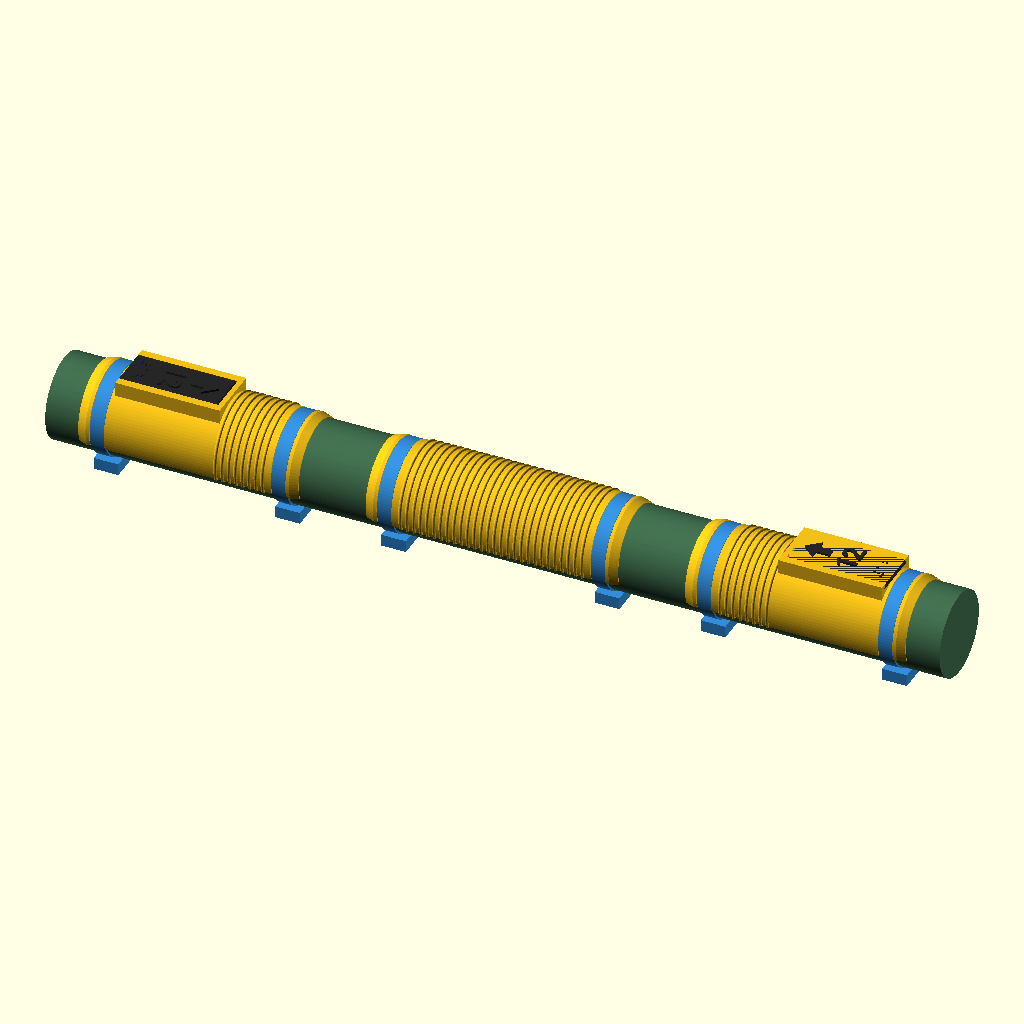
Cell 1: rendered with the file's own defaults.
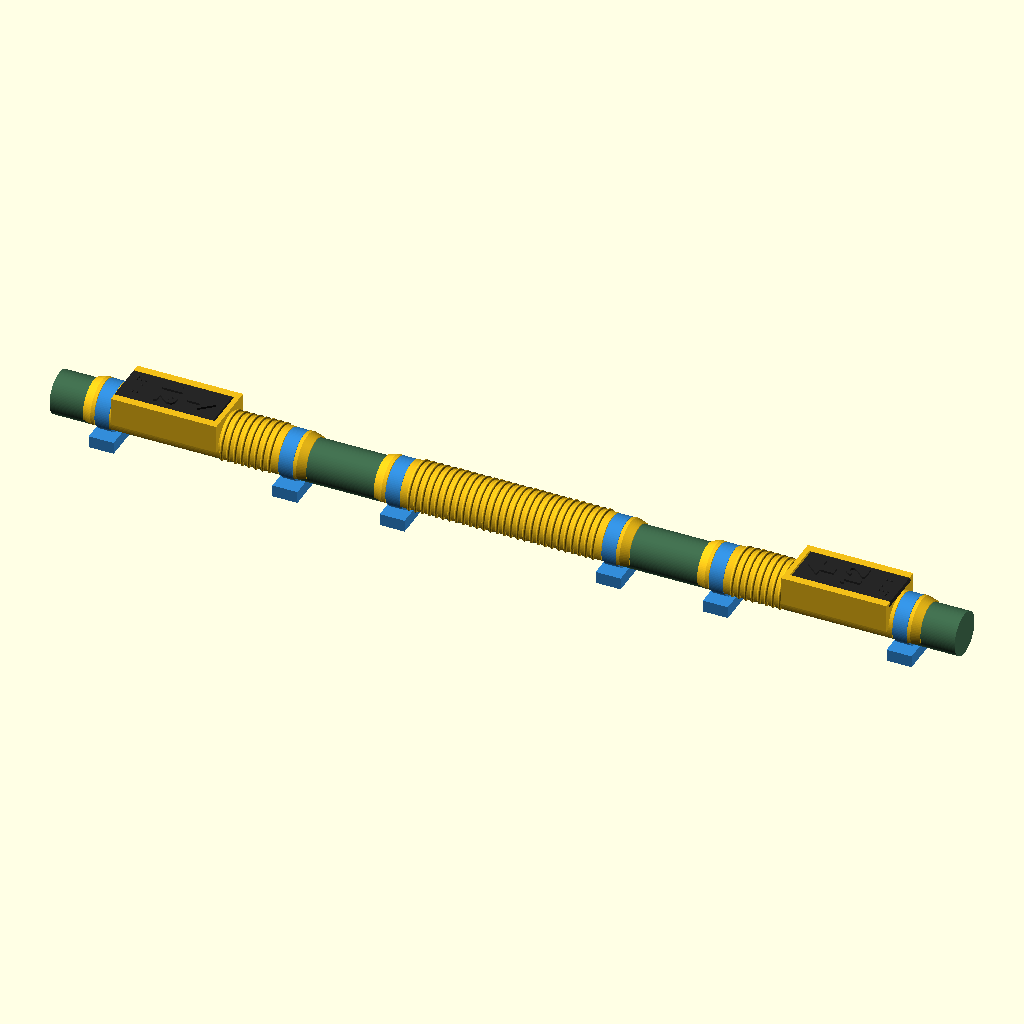
Cell 2 — diametro_tubo set to 25, the other parameters unchanged.
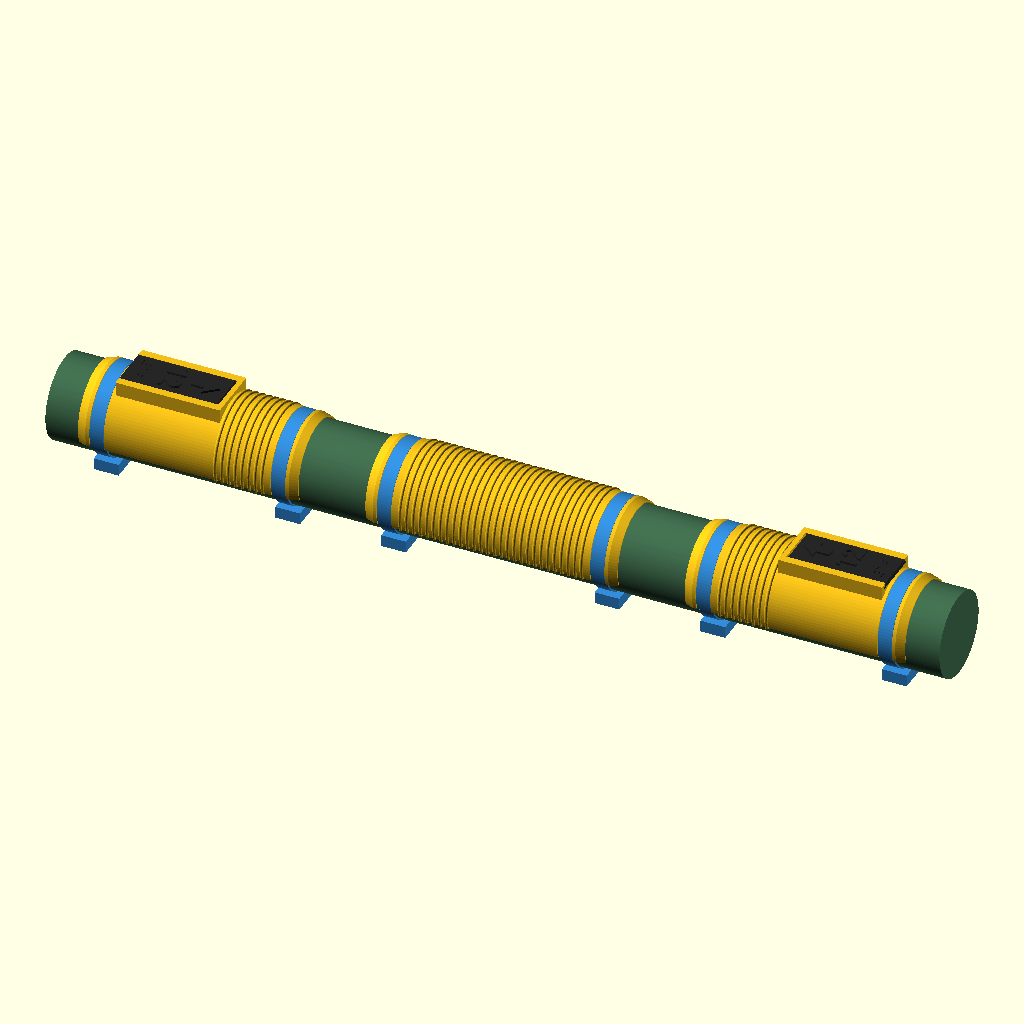
Cell 3: folga = 1.5 (everything else at default).
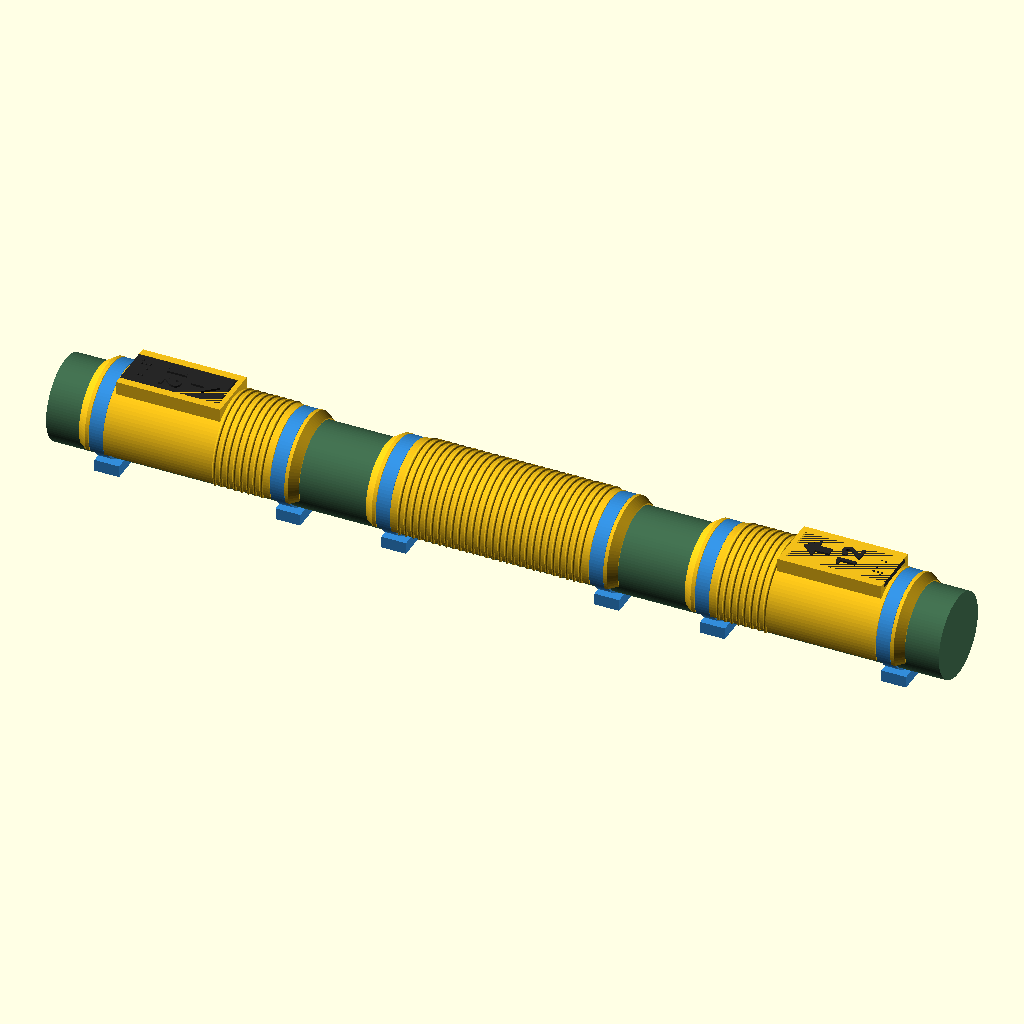
Cell 4 — parede set to 4, the other parameters unchanged.
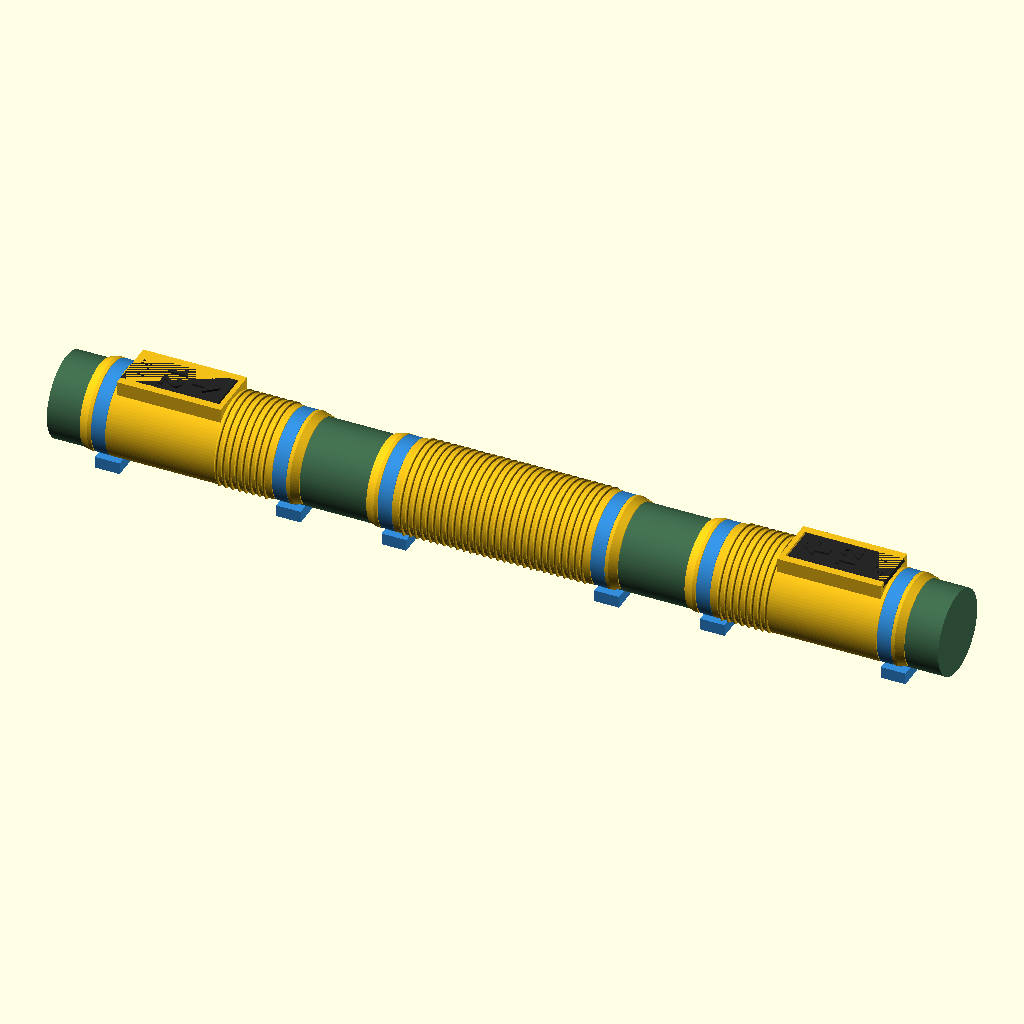
Cell 5: the same model with abraco = 250.
All cells are drawn from the same view direction (rotation 55°, 0°, 25°, orthographic, colour scheme Cornfield), but the view is re-fitted for each cell, so position and scale can differ between cells as well as the parameter.
OpenSCAD source file cad/kit_pega_tatil.scad:
// =====================================================
// KIT DE PEGA TÁTIL PARA CORRIMÃO
// Capas impressas em 3D que encaixam por pressão (formato "C")
// em qualquer corrimão redondo, sem obra e sem ferramenta.
//   - Terminal: vai nas duas pontas. Tem a plaquinha tátil com
//     seta, número de degraus em relevo e em braille (NBR 9050).
//   - Pega de meio: atrito e apoio ao longo do corrimão.
// Cada peça é presa por 2 abraçadeiras, que impedem o giro.
// Meça o tubo (gabarito de diâmetro) e digite o valor abaixo.
//
// Projeto: FIAP Global Solution 2026.2, Maker Lab
// Abraçadeira recomendada (não incluída, baixar à parte):
//   "Improved Reusable Zip Ties", Doug Joseph (design8studio)
//   printables.com/model/935485 - CC BY-NC 4.0 - versão de 252 mm
// Todas as medidas em milímetros.
// =====================================================

/* [O que gerar] */

// kit = tudo montado (para ver); terminal, placa e pega = para imprimir
parte = "kit"; // [kit, terminal, placa, pega]

/* [Tubo do corrimão] */

// Diâmetro do tubo, em mm (meça com o gabarito de diâmetro)
diametro_tubo = 50; // [25:0.5:70]

// Folga entre a peça e o tubo, em mm
folga = 0.5; // [0.2:0.1:1.5]

// Espessura da parede da capa, em mm
parede = 2; // [1.6:0.2:4]

// Quanto a peça abraça o tubo, em graus (ajuste depois do teste de encaixe)
abraco = 220; // [190:5:250]

/* [Plaquinha tátil] */

// Número de degraus da escada (aparece em relevo e em braille)
numero_degraus = 12; // [1:1:99]

// Fonte do número em relevo
fonte = "Roboto:style=Bold"; // font

// Folga do trilho da plaquinha, em mm (aumente se ficar justo)
folga_trilho = 0.25; // [0.1:0.05:0.6]

/* [Pega de meio] */

// Comprimento da pega de meio, em mm (menor que o vão entre os postes)
comprimento_pega = 150; // [80:5:300]

/* [Abraçadeira] */

// Largura do canal, em mm. Padrão: abraçadeira reutilizável de 8,3 mm + folga. Aceita nylon comum de até 8,5 mm.
largura_abracadeira = 8.8; // [3:0.1:12]

// Profundidade do canal, em mm
profundidade_canal = 1.2; // [0.6:0.1:2]

// Mostrar as abraçadeiras na vista "kit" (só ilustração, não vai para o STL)
mostrar_abracadeiras = true;

/* [Hidden] */

// ---------- MEDIDAS FIXAS ----------

chanfro = 5;             // borda com rampa nas duas pontas de cada peça
zona_abracadeira = 13;   // trecho de cada canal de abraçadeira
passo_textura = 4;       // distância entre um anel e o próximo
altura_textura = 1;      // quanto cada anel salta (igual em todo o kit)

comprimento_placa = 58;  // trecho do trilho com a plaquinha (terminal)
comprimento_textura = 33;// trecho com anéis no terminal

placa_base = 28;         // largura embaixo (encaixe)
placa_topo = 24;         // largura em cima
placa_espessura = 3;     // altura do encaixe
relevo = 1.2;            // altura do número e da seta
braille_diametro = 1.5;  // NBR 9050: 1,2 a 2,0 mm
braille_altura = 0.7;    // NBR 9050: 0,6 a 0,8 mm
braille_ponto = 2.5;     // distância entre pontos da mesma cela
braille_cela = 6.5;      // distância entre uma cela e a próxima

// ---------- CÁLCULOS ----------

r_int = (diametro_tubo + folga) / 2;
r_ext = r_int + parede;
inicio = 270 + (360 - abraco) / 2;   // abertura do "C" para baixo (-Y)

// Terminal, da ponta do tubo para a escada:
// borda | abraçadeira 1 | plaquinha | textura | abraçadeira 2 | borda
t_abracadeira1 = chanfro;
t_trilho0 = t_abracadeira1 + zona_abracadeira;
t_trilho1 = t_trilho0 + comprimento_placa + 1;
t_textura0 = t_trilho1 + 3;
t_textura1 = t_textura0 + comprimento_textura;
t_abracadeira2 = t_textura1;
comprimento_terminal = t_abracadeira2 + zona_abracadeira + chanfro;

topo_apoio = r_ext + 2.5;            // topo plano do apoio da plaquinha
fundo_trilho = topo_apoio - placa_espessura;
largura_apoio = placa_base + 6;

// Pega de meio: borda | abraçadeira | textura | abraçadeira | borda
p_abracadeira1 = chanfro;
p_textura0 = p_abracadeira1 + zona_abracadeira;
p_abracadeira2 = comprimento_pega - chanfro - zona_abracadeira;
p_textura1 = p_abracadeira2;

echo(str("Comprimento do terminal: ", comprimento_terminal, " mm"));
echo(str("Comprimento da pega de meio: ", comprimento_pega, " mm"));

// A NBR 9050 (4.6.5) pede corrimão com 30 a 45 mm de diâmetro.
// O kit é uma capa fina: em tubos grossos ele passa desse limite.
diametro_externo = 2 * (r_ext + altura_textura);
echo(str("Diâmetro externo com o kit: ", diametro_externo, " mm"));
if (diametro_externo > 45)
    echo(str("ATENÇÃO: ", diametro_externo, " mm passa do máximo de 45 mm da NBR 9050. ",
             "O kit melhora atrito e sinalização, mas não corrige o diâmetro do tubo."));

$fn = 96;

// ---------- BASE COMUM ÀS DUAS PEÇAS ----------

module em_c() {
    rotate([0, 0, inicio])
        rotate_extrude(angle = abraco)
            children();
}

// Parede reta no meio e uma rampa igual em cada ponta
module parede_c(L) {
    em_c() polygon([
        [r_int, 0], [r_int + 0.6, 0], [r_ext, chanfro],
        [r_ext, L - chanfro], [r_int + 0.6, L], [r_int, L]
    ]);
}

module anel(z) {
    translate([0, 0, z])
        em_c()
            translate([r_ext - 0.2, 0])
                scale([altura_textura + 0.2, 1])
                    circle(r = 1, $fn = 24);
}

module canal_abracadeira(z_zona) {
    z0 = z_zona + (zona_abracadeira - largura_abracadeira) / 2;
    translate([0, 0, z0])
        difference() {
            cylinder(r = r_ext + 5, h = largura_abracadeira);
            translate([0, 0, -1])
                cylinder(r = r_ext - profundidade_canal, h = largura_abracadeira + 2);
        }
}

// Furo do tubo e abertura do "C" livre embaixo
module furo_e_abertura(L) {
    cylinder(r = r_int, h = 3 * L, center = true);
    rotate([0, 0, inicio + abraco])
        rotate_extrude(angle = 360 - abraco)
            translate([0, -1]) square([r_ext + 10, L + 2]);
}

// ---------- TERMINAL ----------

module terminal() {
    difference() {
        union() {
            parede_c(comprimento_terminal);
            for (z = [t_textura0 + passo_textura / 2 : passo_textura : t_textura1 - 0.1])
                anel(z);
            // apoio da plaquinha (começa abaixo da parede para se fundir com ela)
            translate([-largura_apoio / 2, r_int - 12, t_trilho0])
                cube([largura_apoio, topo_apoio - r_int + 12, t_trilho1 - t_trilho0 + 3]);
        }
        furo_e_abertura(comprimento_terminal);
        trilho();
        canal_abracadeira(t_abracadeira1);  // também trava a plaquinha
        canal_abracadeira(t_abracadeira2);
    }
}

// Rabo de andorinha onde a plaquinha desliza
module trilho() {
    a = placa_base / 2 + folga_trilho;
    b = placa_topo / 2 + folga_trilho;
    translate([0, 0, t_trilho0 - 1])
        linear_extrude(t_trilho1 - t_trilho0 + 1)
            polygon([[-a, fundo_trilho], [a, fundo_trilho],
                     [b, topo_apoio + 0.01], [-b, topo_apoio + 0.01]]);
}

// ---------- PLAQUINHA ----------
// Desenhada deitada, como vai para a impressora.
// X = ao longo do tubo (+X aponta para a escada)

// Pontos de cada caractere em braille: sinal de número + dígitos
function celas(n) = concat([[3, 4, 5, 6]], [for (c = str(n)) digito(c)]);
function digito(c) =
    c == "1" ? [1] :        c == "2" ? [1, 2] :
    c == "3" ? [1, 4] :     c == "4" ? [1, 4, 5] :
    c == "5" ? [1, 5] :     c == "6" ? [1, 2, 4] :
    c == "7" ? [1, 2, 4, 5] : c == "8" ? [1, 2, 5] :
    c == "9" ? [2, 4] :     [2, 4, 5];

module braille(n, x0) {
    cs = celas(n);
    largura = (len(cs) - 1) * braille_cela + braille_ponto;
    for (i = [0 : len(cs) - 1])
        for (p = cs[i]) {
            col = p <= 3 ? 0 : 1;
            lin = p <= 3 ? p - 1 : p - 4;
            translate([x0 + (2 - lin) * braille_ponto,
                       largura / 2 - i * braille_cela - col * braille_ponto,
                       placa_espessura])
                scale([braille_diametro / 2, braille_diametro / 2, braille_altura])
                    sphere(r = 1, $fn = 24);
        }
}

module placa() {
    a = placa_base / 2;
    b = placa_topo / 2;
    // corpo em trapézio: é ele que trava no trilho
    rotate([90, 0, 90])
        linear_extrude(comprimento_placa)
            polygon([[-a, 0], [a, 0], [b, placa_espessura], [-b, placa_espessura]]);
    braille(numero_degraus, 5);
    // número em relevo
    translate([27, 0, placa_espessura])
        linear_extrude(relevo)
            rotate([0, 0, -90])
                text(str(numero_degraus), size = 12, font = fonte,
                     halign = "center", valign = "center");
    // seta: aponta da ponta do tubo para a escada
    translate([38, 0, placa_espessura])
        linear_extrude(relevo)
            polygon([[0, -2.5], [8, -2.5], [8, -7], [16, 0],
                     [8, 7], [8, 2.5], [0, 2.5]]);
}

// ---------- PEGA DE MEIO ----------

module pega() {
    n = floor((p_textura1 - p_textura0) / passo_textura);
    sobra = (p_textura1 - p_textura0) - n * passo_textura;
    difference() {
        union() {
            parede_c(comprimento_pega);
            for (i = [0 : n - 1])
                anel(p_textura0 + sobra / 2 + passo_textura / 2 + i * passo_textura);
        }
        furo_e_abertura(comprimento_pega);
        canal_abracadeira(p_abracadeira1);
        canal_abracadeira(p_abracadeira2);
    }
}

// ---------- MONTAGENS (só para ver) ----------

// Abraçadeira ilustrativa: tira de 8,3 x 1,0 mm no canal, cabeça embaixo do tubo
module abracadeira(z_zona) {
    zc = z_zona + zona_abracadeira / 2;
    color([0.20, 0.55, 0.85]) translate([0, 0, zc]) {
        rotate([0, 0, inicio])
            rotate_extrude(angle = abraco)
                translate([r_ext - profundidade_canal, -4.15]) square([1.0, 8.3]);
        rotate([0, 0, inicio + abraco])
            rotate_extrude(angle = 360 - abraco)
                translate([diametro_tubo / 2, -4.15]) square([1.0, 8.3]);
        translate([-15, -diametro_tubo / 2 - 7, -7.35]) cube([30, 7, 14.7]);
    }
}

module terminal_montado() {
    color([0.95, 0.75, 0.10]) terminal();
    color([0.15, 0.15, 0.15])
        translate([0, fundo_trilho, t_trilho0])
            multmatrix([[0, 1, 0, 0], [0, 0, 1, 0], [1, 0, 0, 0]])
                placa();
    if (mostrar_abracadeiras) {
        abracadeira(t_abracadeira1);
        abracadeira(t_abracadeira2);
    }
}

module pega_montada() {
    color([0.95, 0.75, 0.10]) pega();
    if (mostrar_abracadeiras) {
        abracadeira(p_abracadeira1);
        abracadeira(p_abracadeira2);
    }
}

// Terminal, pega de meio e terminal num pedaço de tubo, deitados
module kit() {
    vao = 40;
    multmatrix([[0, 0, 1, 0], [1, 0, 0, 0], [0, 1, 0, 0]]) {
        terminal_montado();
        translate([0, 0, comprimento_terminal + vao]) pega_montada();
        // terminal da outra ponta, virado (a seta aponta para a escada)
        translate([0, 0, 2 * comprimento_terminal + comprimento_pega + 2 * vao])
            rotate([0, 180, 0]) terminal_montado();
        color([0.25, 0.42, 0.30])
            translate([0, 0, -20])
                cylinder(d = diametro_tubo,
                         h = 2 * comprimento_terminal + comprimento_pega + 2 * vao + 40);
    }
}

// ---------- SAÍDA ----------

if (parte == "kit") kit();
if (parte == "terminal") terminal();
if (parte == "placa") placa();
if (parte == "pega") pega();

// MakerWorld (Parametric Model Maker): uma mesa por peça
module mw_plate_1() terminal();
module mw_plate_2() placa();
module mw_plate_3() pega();
module mw_assembly_view() kit();
Parameter table extracted from the source (name, type, default, range or options):
parte: string, default "kit", options "kit", "terminal", "placa", "pega"
diametro_tubo: number, default 50, range 25 to 70, step 0.5
folga: number, default 0.5, range 0.2 to 1.5, step 0.1
parede: number, default 2, range 1.6 to 4, step 0.2
abraco: number, default 220, range 190 to 250, step 5
numero_degraus: number, default 12, range 1 to 99, step 1
fonte: string, default "Roboto:style=Bold"
folga_trilho: number, default 0.25, range 0.1 to 0.6, step 0.05
comprimento_pega: number, default 150, range 80 to 300, step 5
largura_abracadeira: number, default 8.8, range 3 to 12, step 0.1
profundidade_canal: number, default 1.2, range 0.6 to 2, step 0.1
mostrar_abracadeiras: bool, default true
